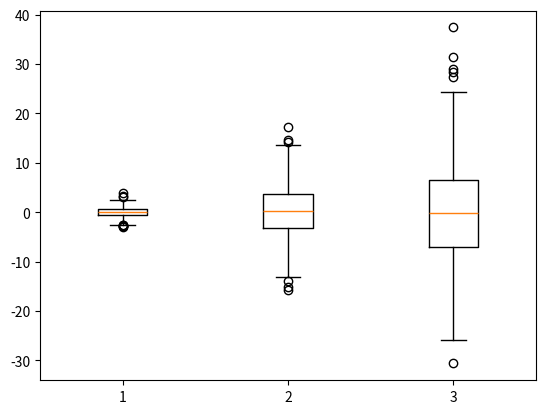

Here is the Python script that generated this plot:
# example of a box and whisker plot
from matplotlib import pyplot
from numpy.random import randn
from numpy.random import seed

# seed the random number generator
seed(1)
# random numbers drawn from a Gaussian distribution
x = [randn(1000), 5 * randn(1000), 10 * randn(1000)]
# create box and whisker plot
pyplot.boxplot(x)
# show line plot
pyplot.show()
